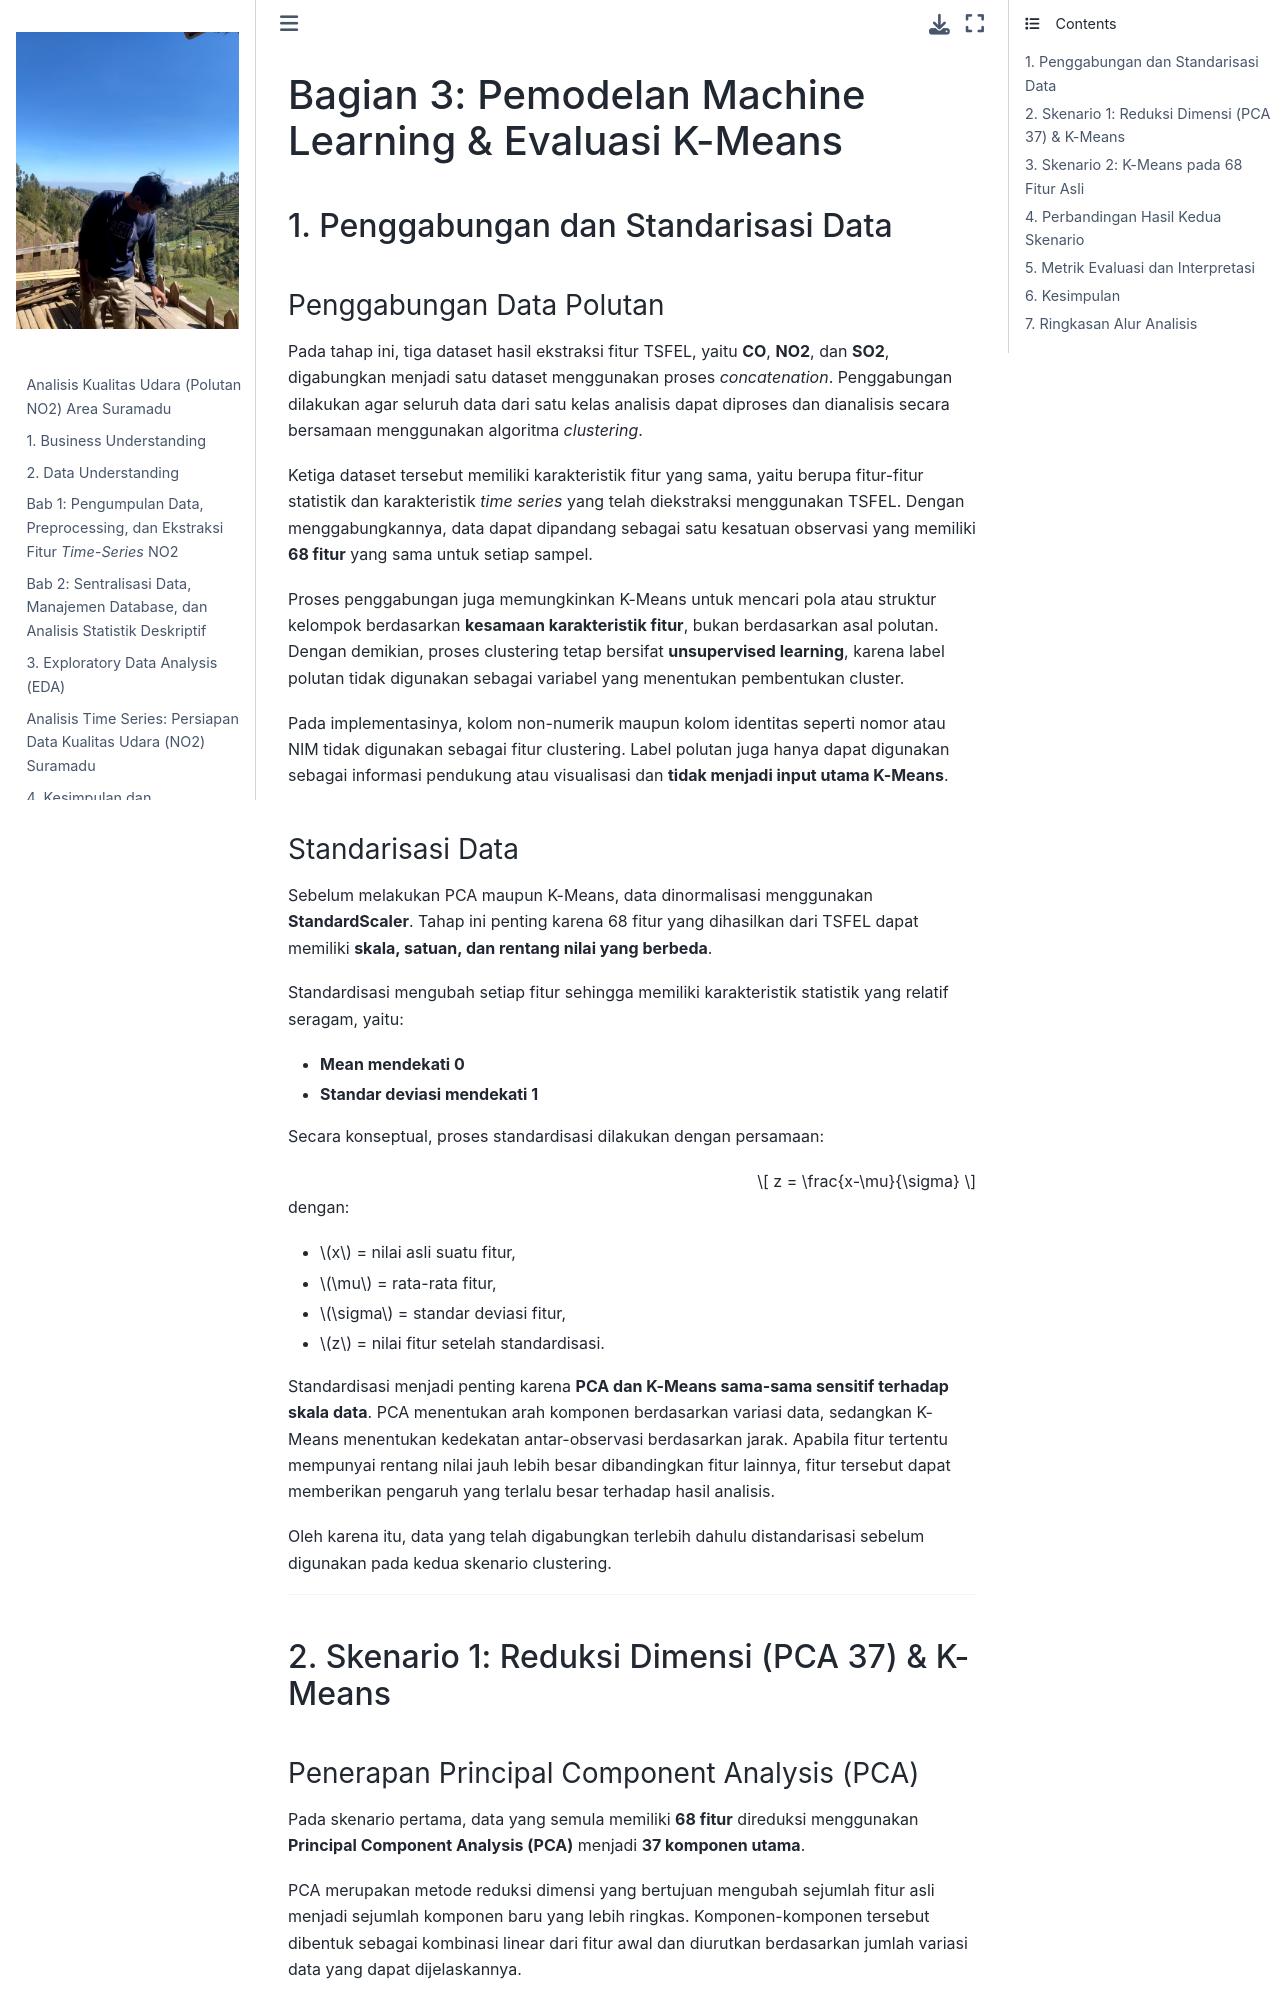

repository: jaidan2212/PSD · page: Bagian 3 Pemodelan Machine Learning & Evaluasi K-Means.html · generator: jekyll

# Bagian 3: Pemodelan Machine Learning & Evaluasi K-Means

## 1. Penggabungan dan Standarisasi Data

### Penggabungan Data Polutan

Pada tahap ini, tiga dataset hasil ekstraksi fitur TSFEL, yaitu **CO**, **NO2**, dan **SO2**, digabungkan menjadi satu dataset menggunakan proses *concatenation*. Penggabungan dilakukan agar seluruh data dari satu kelas analisis dapat diproses dan dianalisis secara bersamaan menggunakan algoritma *clustering*.

Ketiga dataset tersebut memiliki karakteristik fitur yang sama, yaitu berupa fitur-fitur statistik dan karakteristik *time series* yang telah diekstraksi menggunakan TSFEL. Dengan menggabungkannya, data dapat dipandang sebagai satu kesatuan observasi yang memiliki **68 fitur** yang sama untuk setiap sampel.

Proses penggabungan juga memungkinkan K-Means untuk mencari pola atau struktur kelompok berdasarkan **kesamaan karakteristik fitur**, bukan berdasarkan asal polutan. Dengan demikian, proses clustering tetap bersifat **unsupervised learning**, karena label polutan tidak digunakan sebagai variabel yang menentukan pembentukan cluster.

Pada implementasinya, kolom non-numerik maupun kolom identitas seperti nomor atau NIM tidak digunakan sebagai fitur clustering. Label polutan juga hanya dapat digunakan sebagai informasi pendukung atau visualisasi dan **tidak menjadi input utama K-Means**.

### Standarisasi Data

Sebelum melakukan PCA maupun K-Means, data dinormalisasi menggunakan **StandardScaler**. Tahap ini penting karena 68 fitur yang dihasilkan dari TSFEL dapat memiliki **skala, satuan, dan rentang nilai yang berbeda**.

Standardisasi mengubah setiap fitur sehingga memiliki karakteristik statistik yang relatif seragam, yaitu:

* **Mean mendekati 0**
* **Standar deviasi mendekati 1**

Secara konseptual, proses standardisasi dilakukan dengan persamaan:

$$
z = \frac{x-\mu}{\sigma}
$$

dengan:

* $x$ = nilai asli suatu fitur,
* $\mu$ = rata-rata fitur,
* $\sigma$ = standar deviasi fitur,
* $z$ = nilai fitur setelah standardisasi.

Standardisasi menjadi penting karena **PCA dan K-Means sama-sama sensitif terhadap skala data**. PCA menentukan arah komponen berdasarkan variasi data, sedangkan K-Means menentukan kedekatan antar-observasi berdasarkan jarak. Apabila fitur tertentu mempunyai rentang nilai jauh lebih besar dibandingkan fitur lainnya, fitur tersebut dapat memberikan pengaruh yang terlalu besar terhadap hasil analisis.

Oleh karena itu, data yang telah digabungkan terlebih dahulu distandarisasi sebelum digunakan pada kedua skenario clustering.

---

## 2. Skenario 1: Reduksi Dimensi (PCA 37) & K-Means
